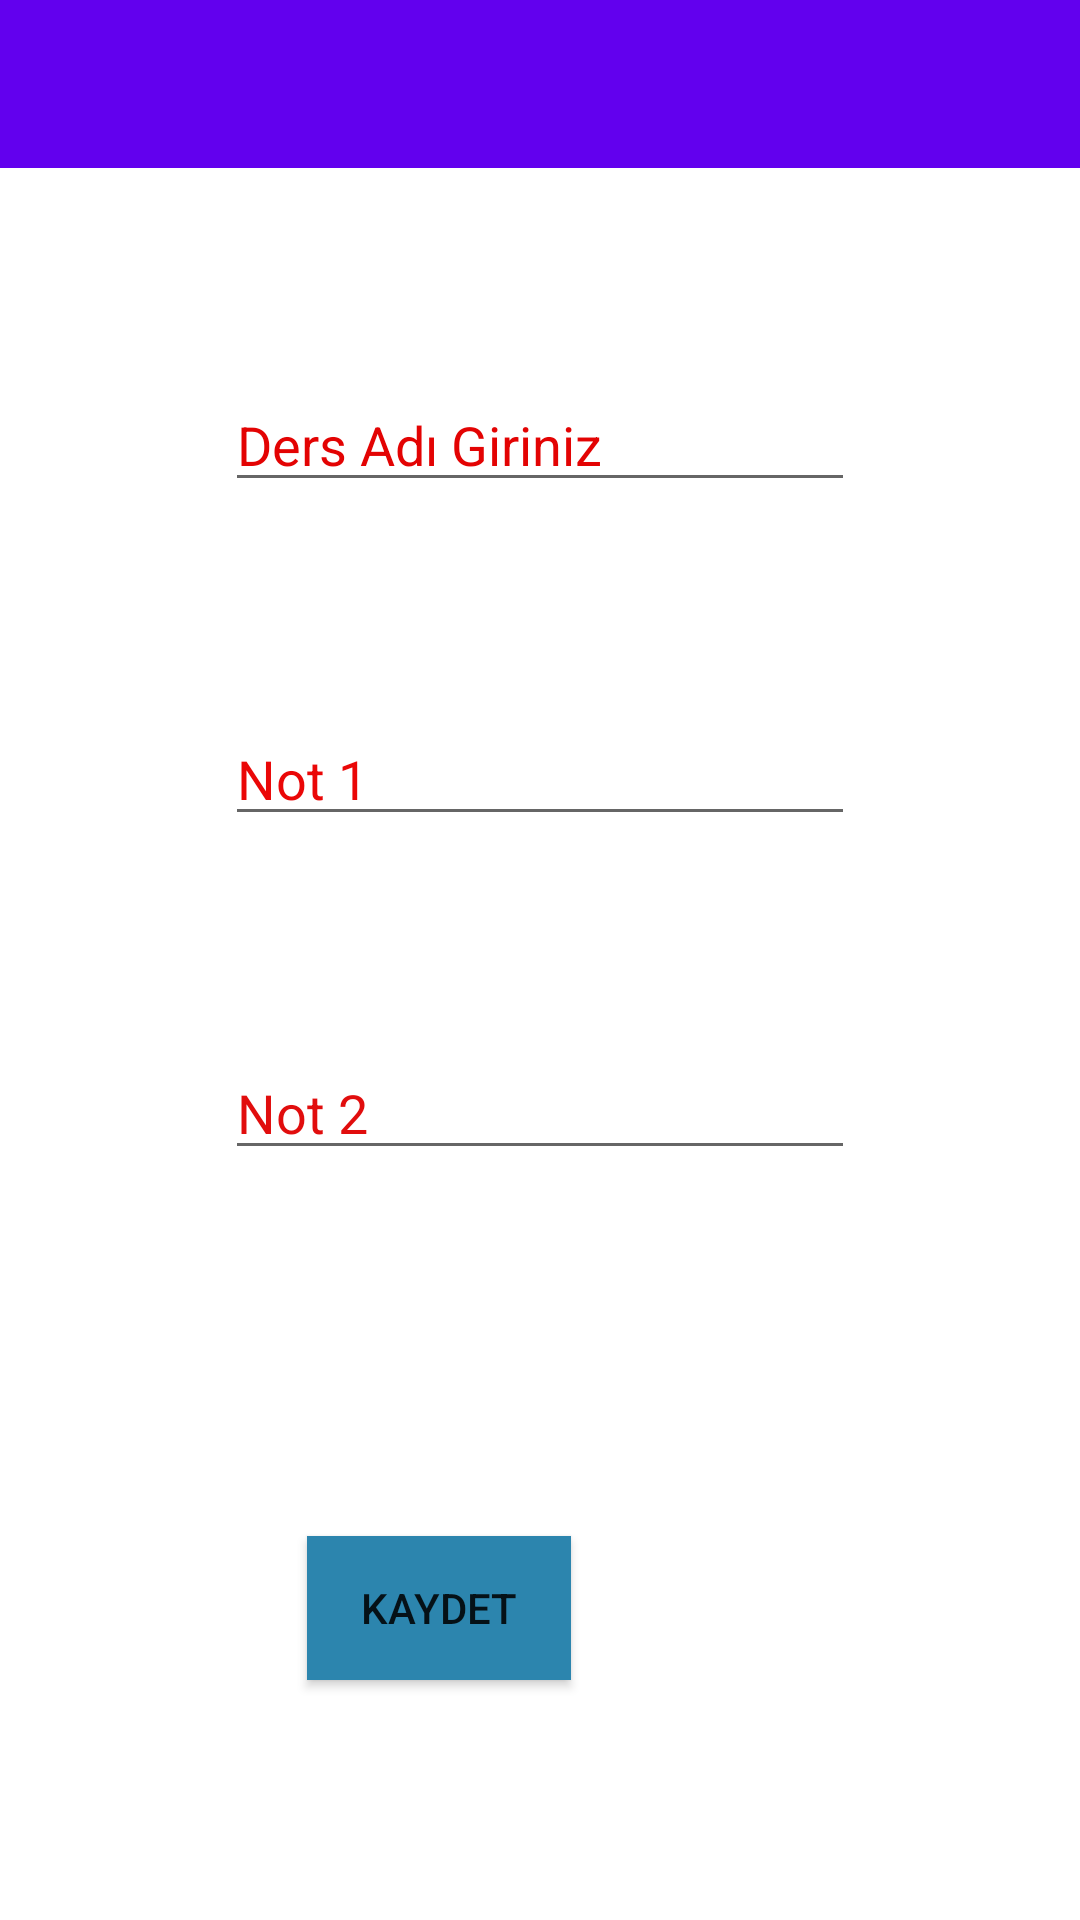

This screen was rendered from an Android layout file. Write that file and the resources it references.
<!-- AndroidManifest.xml: application theme Theme.NotlarUygulamasi -->
<!-- res/layout/activity_not.xml -->
<?xml version="1.0" encoding="utf-8"?>
<androidx.constraintlayout.widget.ConstraintLayout xmlns:android="http://schemas.android.com/apk/res/android"
    xmlns:app="http://schemas.android.com/apk/res-auto"
    xmlns:tools="http://schemas.android.com/tools"
    android:layout_width="match_parent"
    android:layout_height="match_parent"
    tools:context=".NotKayitActivityFirebase">


    <androidx.appcompat.widget.Toolbar
        android:id="@+id/toolbarNotKayit"
        android:layout_width="409dp"
        android:layout_height="wrap_content"
        android:background="?attr/colorPrimary"
        android:minHeight="?attr/actionBarSize"
        android:theme="?attr/actionBarTheme"
        app:layout_constraintEnd_toEndOf="parent"
        app:layout_constraintStart_toStartOf="parent"
        app:layout_constraintTop_toTopOf="parent" />

    <EditText
        android:id="@+id/editTextDers"
        android:layout_width="wrap_content"
        android:layout_height="wrap_content"
        android:layout_marginTop="70dp"
        android:ems="10"
        android:hint="Ders Adı Giriniz"
        android:inputType="textPersonName"
        android:textColorHint="#E30303"
        app:layout_constraintEnd_toEndOf="parent"
        app:layout_constraintHorizontal_bias="0.5"
        app:layout_constraintStart_toStartOf="parent"
        app:layout_constraintTop_toBottomOf="@+id/toolbarNotKayit" />

    <EditText
        android:id="@+id/editTextNot1"
        android:layout_width="wrap_content"
        android:layout_height="wrap_content"
        android:layout_marginTop="70dp"
        android:ems="10"
        android:hint="Not 1"
        android:inputType="textPersonName"
        android:textColorHint="#EA0707"
        app:layout_constraintEnd_toEndOf="parent"
        app:layout_constraintHorizontal_bias="0.5"
        app:layout_constraintStart_toStartOf="parent"
        app:layout_constraintTop_toBottomOf="@+id/editTextDers" />

    <EditText
        android:id="@+id/editTextNot2"
        android:layout_width="wrap_content"
        android:layout_height="wrap_content"
        android:layout_marginTop="70dp"
        android:ems="10"
        android:hint="Not 2"
        android:inputType="textPersonName"
        android:textColorHint="#E10D0D"
        app:layout_constraintEnd_toEndOf="parent"
        app:layout_constraintHorizontal_bias="0.5"
        app:layout_constraintStart_toStartOf="parent"
        app:layout_constraintTop_toBottomOf="@+id/editTextNot1" />

    <Button
        android:id="@+id/buttonKaydet"
        android:layout_width="wrap_content"
        android:layout_height="wrap_content"
        android:layout_marginBottom="80dp"
        android:background="#DD0707"
        android:backgroundTint="#2C85AE"
        android:text="Kaydet"
        app:layout_constraintBottom_toBottomOf="parent"
        app:layout_constraintEnd_toEndOf="parent"
        app:layout_constraintHorizontal_bias="0.376"
        app:layout_constraintStart_toStartOf="parent" />


</androidx.constraintlayout.widget.ConstraintLayout>
<!-- resources referenced by this layout -->
<resources>
  <style name="Theme.NotlarUygulamasi" parent="Theme.MaterialComponents.DayNight.DarkActionBar">
          
          <item name="colorPrimary">@color/purple_500</item>
          <item name="colorPrimaryVariant">@color/purple_700</item>
          <item name="colorOnPrimary">@color/white</item>
          
          <item name="colorSecondary">@color/teal_200</item>
          <item name="colorSecondaryVariant">@color/teal_700</item>
          <item name="colorOnSecondary">@color/black</item>
          
          <item name="android:statusBarColor">?attr/colorPrimaryVariant</item>
          
          <item name="windowNoTitle">true</item>
          <item name="windowActionBar">false</item>
      </style>
  <!-- not gathered from this repository: default colours our renderer supplied (Android Studio template values) -->
  <color name="purple_500">#FF6200EE</color>
  <color name="purple_700">#FF3700B3</color>
  <color name="teal_200">#FF03DAC5</color>
  <color name="teal_700">#FF018786</color>
  <color name="black">#FF000000</color>
  <color name="white">#FFFFFFFF</color>
</resources>
